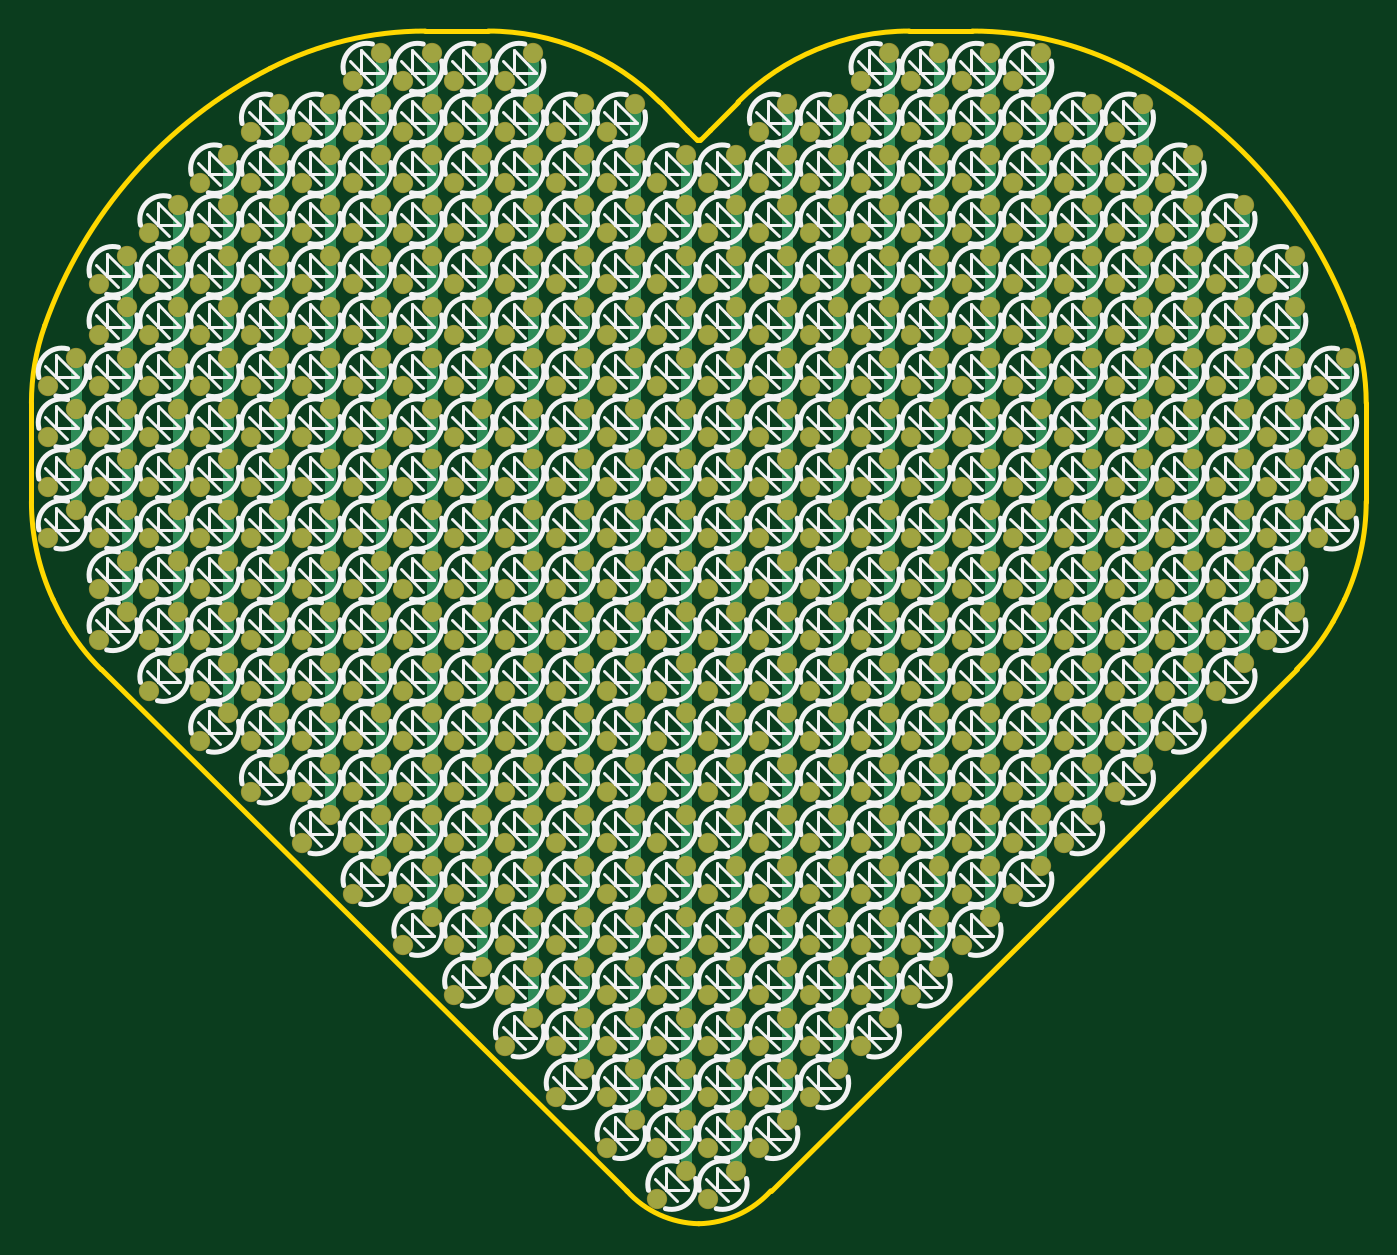
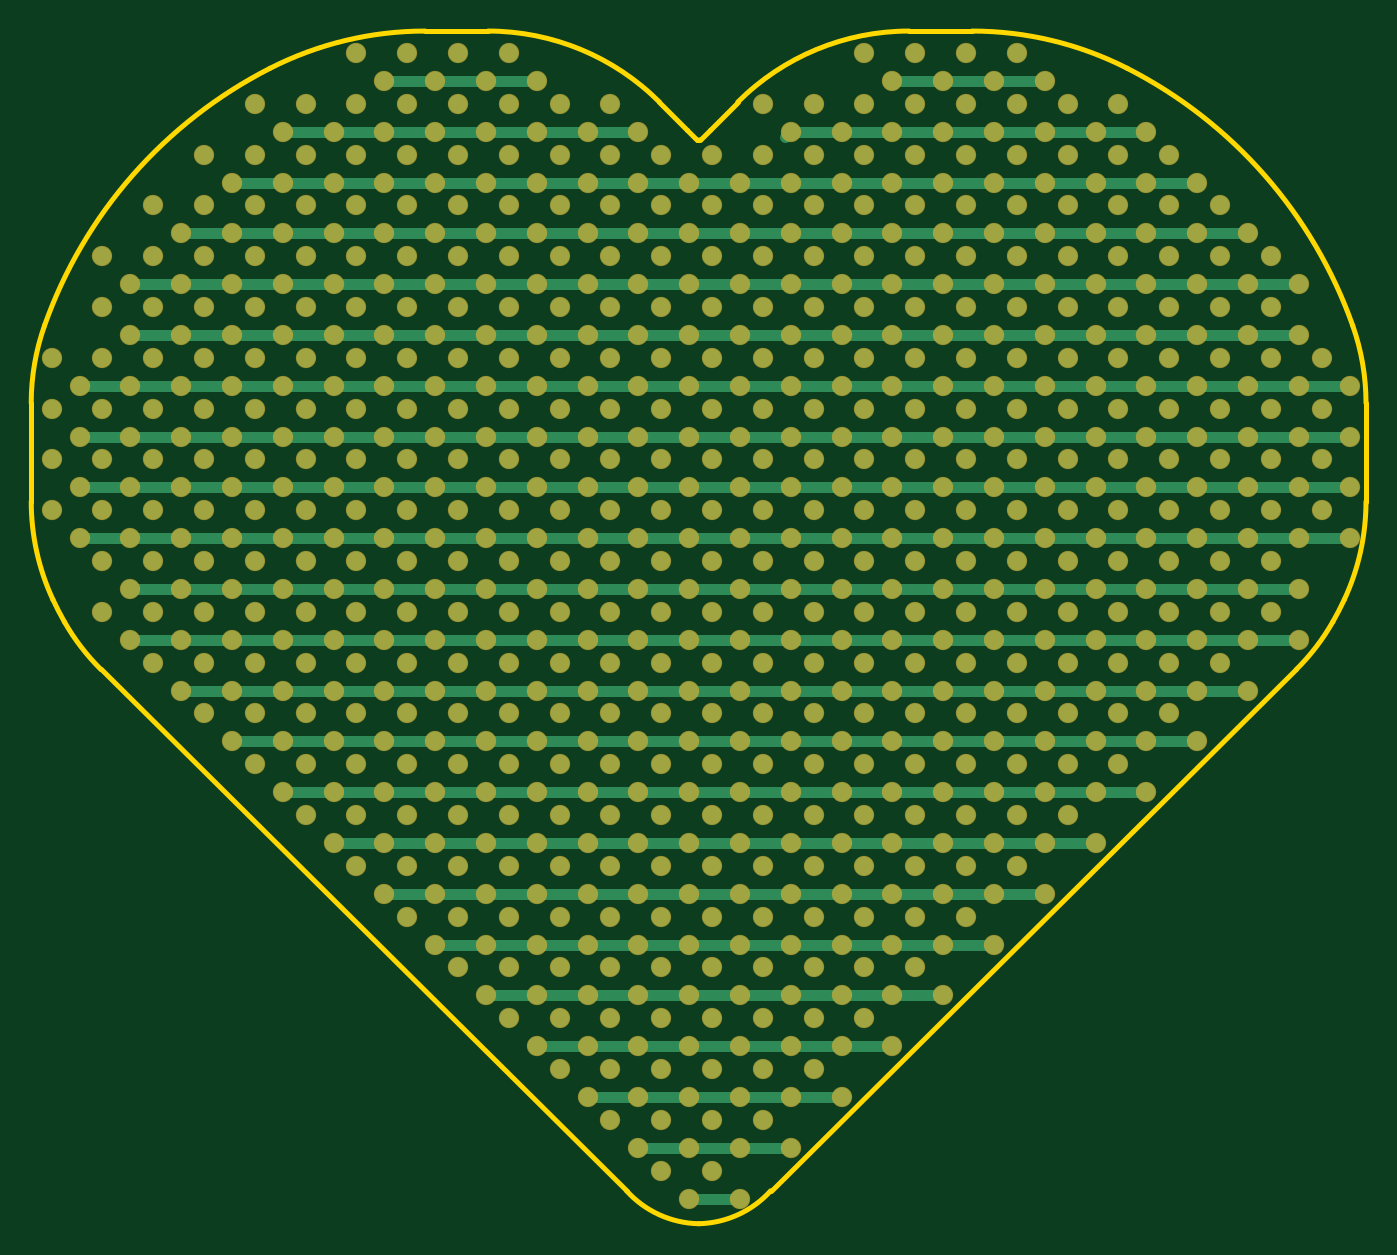
Circuit board: 6 layer files. Board 85.4 x 76.3 mm.
- bottom_copper: PCB1.GBL (25790 bytes)
- bottom_mask: PCB1.GBS (19939 bytes)
- outline: PCB1.GKO (1609 bytes)
- top_copper: PCB1.GTL (25921 bytes)
- top_silk: PCB1.GTO (109548 bytes)
- top_mask: PCB1.GTS (19938 bytes)

=== bottom_copper: PCB1.GBL (25790 bytes, source omitted) ===
=== bottom_mask: PCB1.GBS (19939 bytes, source omitted) ===
=== outline: PCB1.GKO ===
G04 Layer_Color=16711935*
%FSLAX44Y44*%
%MOMM*%
G71*
G01*
G75*
%ADD12C,0.3000*%
D12*
X2114237Y1400018D02*
G03*
X2137594Y1369544I123426J70415D01*
G01*
X2137594Y1369544D02*
X2473935Y1035935D01*
X2473935D02*
G03*
X2519998Y1014925I47438J43005D01*
G01*
Y1014925D02*
G03*
X2566065Y1035935I-1371J64015D01*
G01*
X2566065D02*
X2902406Y1369544D01*
X2902406Y1369544D02*
G03*
X2925763Y1400018I-100069J100889D01*
G01*
D02*
G03*
X2933150Y1414322I-167386J95497D01*
G01*
D02*
G03*
X2946996Y1476982I-134886J62664D01*
G01*
X2946999Y1540005D01*
X2946999Y1540005D02*
G03*
X2938498Y1589516I-148382J8D01*
G01*
X2938498Y1589517D02*
G03*
X2794191Y1754166I-278550J-98571D01*
G01*
X2794191Y1754166D02*
G03*
X2695001Y1777999I-99188J-194481D01*
G01*
X2695001Y1778000D02*
X2654698Y1778000D01*
X2654698Y1778000D02*
G03*
X2545105Y1732604I-3J-154981D01*
G01*
X2545105Y1732605D02*
X2527250Y1714750D01*
X2520854Y1708354D01*
X2520000Y1708000D02*
G03*
X2520854Y1708354I0J1207D01*
G01*
X2519146D02*
G03*
X2520000Y1708000I854J854D01*
G01*
X2519146Y1708354D02*
X2512750Y1714750D01*
X2494895Y1732605D01*
X2494895Y1732604D02*
G03*
X2385302Y1778000I-109591J-109585D01*
G01*
X2385302Y1778000D02*
X2344999Y1778000D01*
X2344999Y1777999D02*
G03*
X2245809Y1754166I-3J-218314D01*
G01*
X2245809Y1754166D02*
G03*
X2101502Y1589517I134242J-263221D01*
G01*
X2101502Y1589516D02*
G03*
X2093001Y1540005I139881J-49503D01*
G01*
X2093001Y1540005D02*
X2093005Y1476982D01*
D02*
G03*
X2106850Y1414322I148732J4D01*
G01*
D02*
G03*
X2114237Y1400018I174773J81193D01*
G01*
M02*

=== top_copper: PCB1.GTL (25921 bytes, source omitted) ===
=== top_silk: PCB1.GTO (109548 bytes, source omitted) ===
=== top_mask: PCB1.GTS (19938 bytes, source omitted) ===
